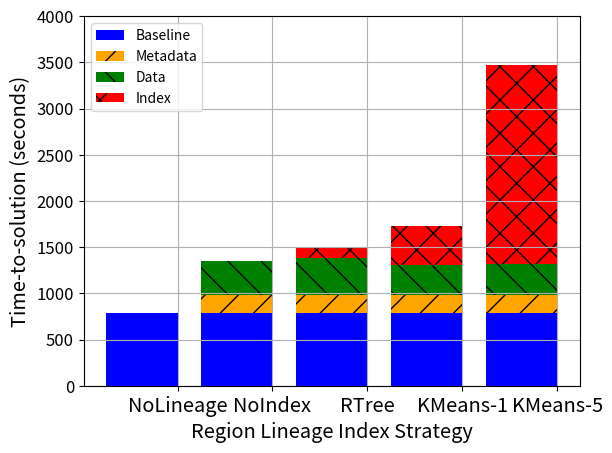

Generate this figure with matplotlib:
#!/usr/bin/env python
# a bar plot with errorbars
import numpy as np
import matplotlib.pyplot as plt

N = 5
Baseline = (792.02, 792.02, 792.02, 792.02, 792.02)
Metadata = (0, 191.98, 191.98, 191.98, 191.98)
Data = (0,367.49, 394.9, 317.22, 333.74)
Index = (0, 0, 117.41, 428.07, 2158.33)


ind = 0.125+np.arange(N)  # the x locations for the groups
width = 0.75       # the width of the bars

ax = plt.subplot()
ax.set_ylim([0, 4000])
rects1 = ax.bar(ind, Baseline, width, color='blue')
rects2 = ax.bar(ind, Metadata, width, color='orange', bottom=Baseline, hatch="/")
rects3 = ax.bar(ind, Data, width, color='green', bottom=np.add(Metadata,Baseline), hatch="\\")
rects4 = ax.bar(ind, Index, width, color='red', bottom=np.add(np.add(Metadata,Baseline),Data), hatch="x")

ax.grid(True)

# add some text for labels, title and axes ticks
ax.set_xlabel('Region Lineage Index Strategy', size='x-large')
ax.set_ylabel('Time-to-solution (seconds)', size='x-large')
ax.set_xticks(ind+0.375)
ax.set_xticklabels( ('NoLineage', 'NoIndex', 'RTree', 'KMeans-1', 'KMeans-5'), size='x-large') 
plt.yticks(size='large')
ax.legend( (rects1[0], rects2[0], rects3[0], rects4[0]), ('Baseline', 'Metadata', 'Data', 'Index'), loc='best')

plt.show()

